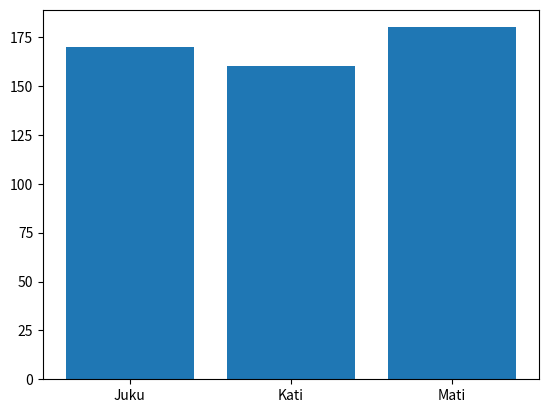
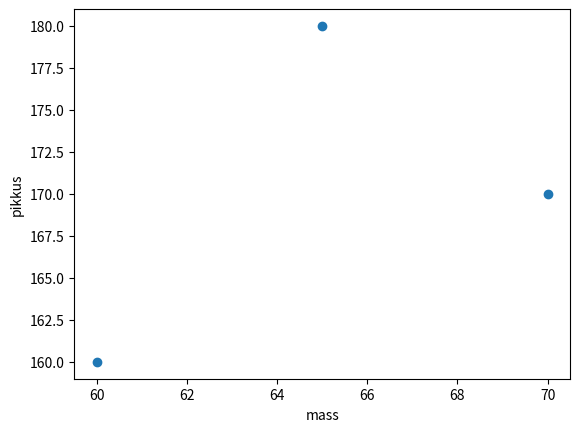

Python code for these plots, in order:
import matplotlib
matplotlib.use("Agg") #et suudaks tekstiekraanil hakkama saada, ei näitaks linuxi aknas
import matplotlib.pyplot as plt #selle asemel kirjuta säärane lühend 'plt'
plt.bar([1, 2, 3], [170, 160, 180]) #teeb 3 tulpa, igale oma väärtus
plt.xticks([1, 2, 3], ["Juku", "Kati", "Mati"]) #annab tulpadele nimed
plt.savefig("kaisa1.png") #teeb pildi
plt.clf() #puhastab joonise loomise tahvli kui hiljem tahad veel midagi teha

plt.scatter([70, 60, 65], [170, 160, 180]) #teeb scatterploti, lisab massid ja nendele vastavad pikkused
plt.xlabel("mass") #lisab x teljele pealkirja
plt.ylabel("pikkus")
plt.savefig("kaisa2.png")
plt.clf()
